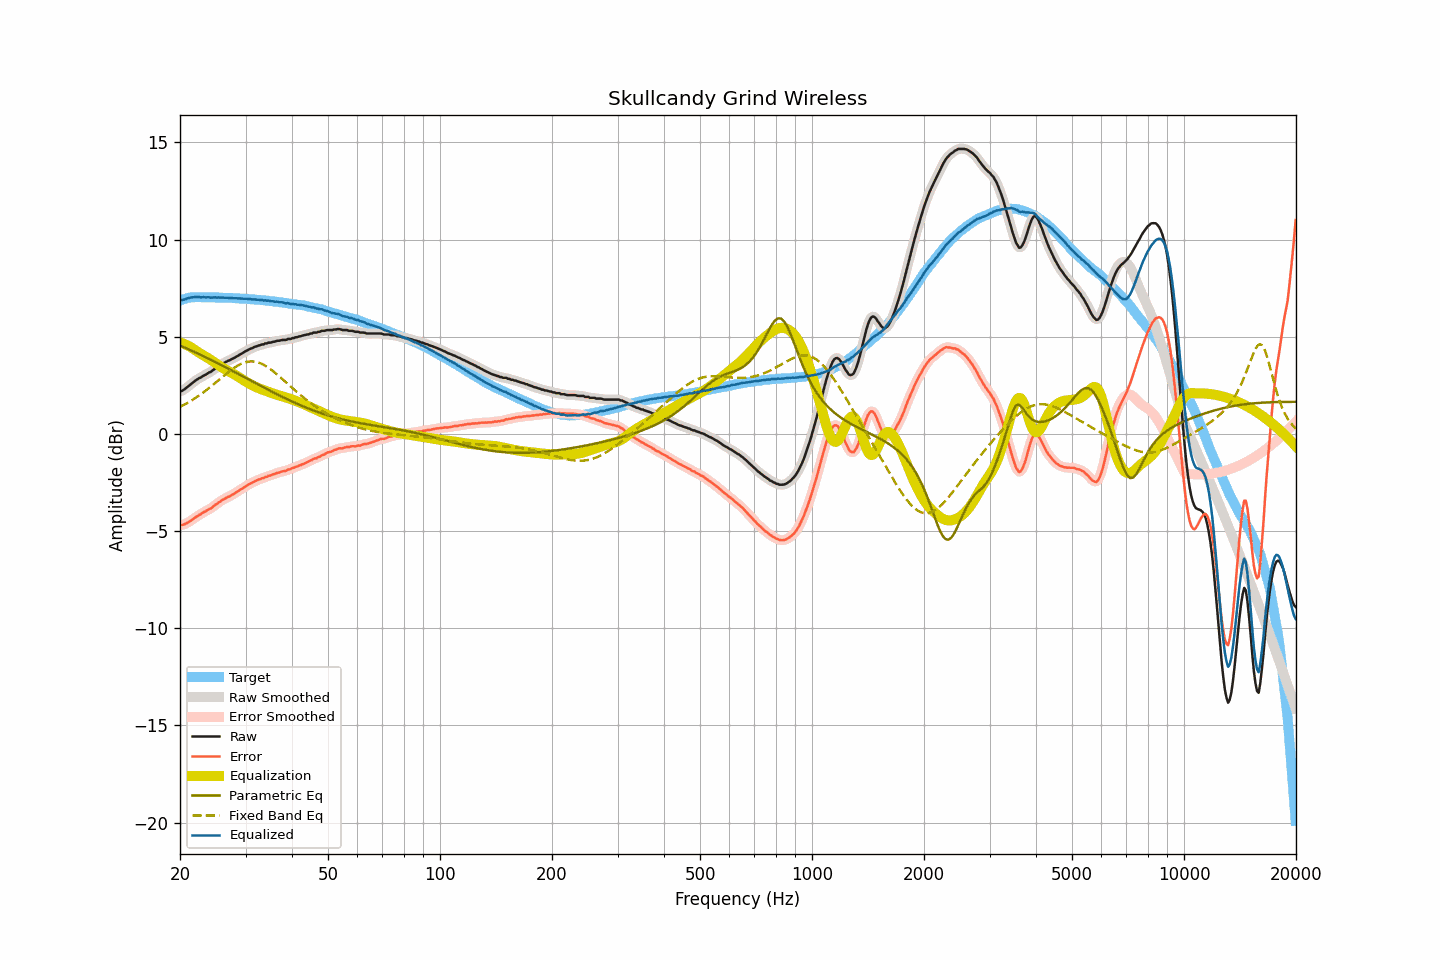

The data file committed next to this chart (first rows):
frequency, raw, smoothed, error, error_smoothed, equalization, parametric_eq, fixed_band_eq, equalized_raw, equalized_smoothed, target
20.00, 2.20, 2.19, -4.67, -4.68, 4.71, 4.55, 1.39, 6.91, 6.90, 6.87
20.20, 2.21, 2.22, -4.69, -4.68, 4.68, 4.51, 1.43, 6.89, 6.90, 6.90
20.40, 2.26, 2.26, -4.67, -4.66, 4.65, 4.48, 1.48, 6.91, 6.91, 6.93
20.61, 2.31, 2.31, -4.64, -4.64, 4.62, 4.44, 1.52, 6.92, 6.93, 6.94
20.81, 2.38, 2.38, -4.60, -4.60, 4.58, 4.41, 1.57, 6.96, 6.96, 6.98
21.02, 2.45, 2.44, -4.56, -4.56, 4.54, 4.37, 1.61, 6.99, 6.98, 7.00
21.23, 2.51, 2.51, -4.51, -4.51, 4.50, 4.33, 1.66, 7.00, 7.01, 7.01
21.44, 2.58, 2.57, -4.45, -4.45, 4.45, 4.29, 1.71, 7.03, 7.03, 7.02
21.66, 2.64, 2.64, -4.40, -4.39, 4.39, 4.26, 1.76, 7.03, 7.04, 7.03
21.87, 2.71, 2.70, -4.32, -4.33, 4.34, 4.22, 1.82, 7.05, 7.04, 7.03
22.09, 2.77, 2.77, -4.27, -4.27, 4.28, 4.18, 1.87, 7.05, 7.05, 7.04
22.31, 2.82, 2.82, -4.22, -4.22, 4.22, 4.14, 1.93, 7.04, 7.04, 7.04
22.54, 2.88, 2.87, -4.16, -4.17, 4.17, 4.10, 1.98, 7.05, 7.04, 7.04
22.76, 2.91, 2.92, -4.13, -4.12, 4.12, 4.06, 2.04, 7.03, 7.04, 7.04
22.99, 2.97, 2.96, -4.06, -4.07, 4.07, 4.02, 2.10, 7.04, 7.03, 7.03
23.22, 3.02, 3.01, -4.01, -4.02, 4.02, 3.98, 2.17, 7.04, 7.03, 7.03
23.45, 3.05, 3.06, -3.98, -3.97, 3.98, 3.94, 2.23, 7.02, 7.03, 7.03
23.69, 3.11, 3.10, -3.92, -3.92, 3.93, 3.90, 2.29, 7.03, 7.03, 7.03
23.92, 3.16, 3.15, -3.87, -3.88, 3.88, 3.86, 2.36, 7.03, 7.02, 7.03
24.16, 3.19, 3.20, -3.85, -3.83, 3.82, 3.82, 2.42, 7.01, 7.02, 7.03
24.40, 3.25, 3.25, -3.79, -3.78, 3.77, 3.78, 2.49, 7.02, 7.02, 7.03
24.65, 3.32, 3.31, -3.71, -3.72, 3.71, 3.74, 2.56, 7.03, 7.02, 7.02
24.89, 3.38, 3.37, -3.64, -3.65, 3.66, 3.70, 2.63, 7.03, 7.03, 7.02
25.14, 3.42, 3.43, -3.60, -3.59, 3.60, 3.66, 2.70, 7.01, 7.02, 7.02
25.39, 3.49, 3.48, -3.53, -3.54, 3.54, 3.62, 2.77, 7.02, 7.02, 7.02
25.65, 3.54, 3.54, -3.48, -3.48, 3.48, 3.57, 2.84, 7.02, 7.02, 7.02
25.91, 3.60, 3.59, -3.41, -3.42, 3.43, 3.53, 2.91, 7.02, 7.02, 7.01
26.16, 3.64, 3.64, -3.37, -3.37, 3.38, 3.49, 2.98, 7.01, 7.01, 7.01
26.43, 3.68, 3.68, -3.33, -3.32, 3.33, 3.45, 3.04, 7.01, 7.01, 7.01
26.69, 3.73, 3.72, -3.28, -3.28, 3.28, 3.40, 3.11, 7.01, 7.01, 7.00
26.96, 3.77, 3.76, -3.24, -3.24, 3.24, 3.36, 3.18, 7.01, 7.00, 7.00
27.23, 3.80, 3.80, -3.21, -3.20, 3.20, 3.32, 3.24, 6.99, 7.00, 7.00
27.50, 3.85, 3.84, -3.15, -3.16, 3.15, 3.27, 3.30, 7.00, 6.99, 7.00
27.77, 3.88, 3.88, -3.11, -3.11, 3.10, 3.23, 3.36, 6.98, 6.99, 6.99
28.05, 3.93, 3.93, -3.06, -3.06, 3.06, 3.19, 3.42, 6.98, 6.98, 6.99
28.33, 3.98, 3.97, -3.00, -3.01, 3.01, 3.14, 3.47, 6.98, 6.98, 6.98
28.62, 4.02, 4.02, -2.96, -2.95, 2.95, 3.10, 3.52, 6.97, 6.98, 6.97
28.90, 4.08, 4.07, -2.90, -2.90, 2.90, 3.06, 3.56, 6.98, 6.97, 6.97
29.19, 4.12, 4.12, -2.85, -2.85, 2.85, 3.01, 3.61, 6.96, 6.97, 6.96
29.48, 4.17, 4.17, -2.80, -2.80, 2.79, 2.97, 3.64, 6.96, 6.96, 6.97
29.78, 4.22, 4.21, -2.74, -2.74, 2.74, 2.92, 3.67, 6.96, 6.96, 6.96
30.08, 4.27, 4.26, -2.69, -2.69, 2.69, 2.88, 3.69, 6.96, 6.96, 6.96
30.38, 4.31, 4.31, -2.64, -2.64, 2.64, 2.84, 3.71, 6.95, 6.95, 6.94
30.68, 4.36, 4.35, -2.59, -2.59, 2.59, 2.79, 3.72, 6.95, 6.94, 6.94
30.99, 4.39, 4.39, -2.54, -2.55, 2.55, 2.75, 3.73, 6.93, 6.93, 6.93
31.30, 4.42, 4.43, -2.51, -2.50, 2.50, 2.70, 3.73, 6.92, 6.93, 6.93
31.61, 4.47, 4.46, -2.46, -2.46, 2.46, 2.66, 3.73, 6.93, 6.92, 6.93
31.93, 4.50, 4.49, -2.42, -2.42, 2.42, 2.62, 3.71, 6.92, 6.92, 6.91
32.24, 4.52, 4.52, -2.38, -2.38, 2.39, 2.57, 3.69, 6.90, 6.91, 6.90
32.57, 4.56, 4.55, -2.34, -2.35, 2.35, 2.53, 3.67, 6.91, 6.90, 6.90
32.89, 4.57, 4.57, -2.33, -2.32, 2.32, 2.48, 3.64, 6.88, 6.89, 6.90
33.22, 4.61, 4.60, -2.28, -2.29, 2.29, 2.44, 3.60, 6.89, 6.88, 6.88
33.55, 4.61, 4.62, -2.27, -2.26, 2.26, 2.40, 3.56, 6.86, 6.87, 6.88
33.89, 4.66, 4.65, -2.21, -2.22, 2.23, 2.35, 3.51, 6.88, 6.87, 6.87
34.23, 4.66, 4.67, -2.21, -2.20, 2.20, 2.31, 3.46, 6.85, 6.86, 6.86
34.57, 4.70, 4.69, -2.15, -2.17, 2.17, 2.27, 3.41, 6.86, 6.85, 6.85
34.92, 4.70, 4.70, -2.14, -2.14, 2.14, 2.23, 3.35, 6.83, 6.84, 6.84
35.27, 4.72, 4.72, -2.12, -2.11, 2.11, 2.18, 3.29, 6.82, 6.83, 6.83
35.62, 4.75, 4.74, -2.08, -2.08, 2.08, 2.14, 3.23, 6.83, 6.82, 6.82
35.97, 4.75, 4.76, -2.06, -2.05, 2.05, 2.10, 3.16, 6.80, 6.81, 6.81
... 635 more rows
